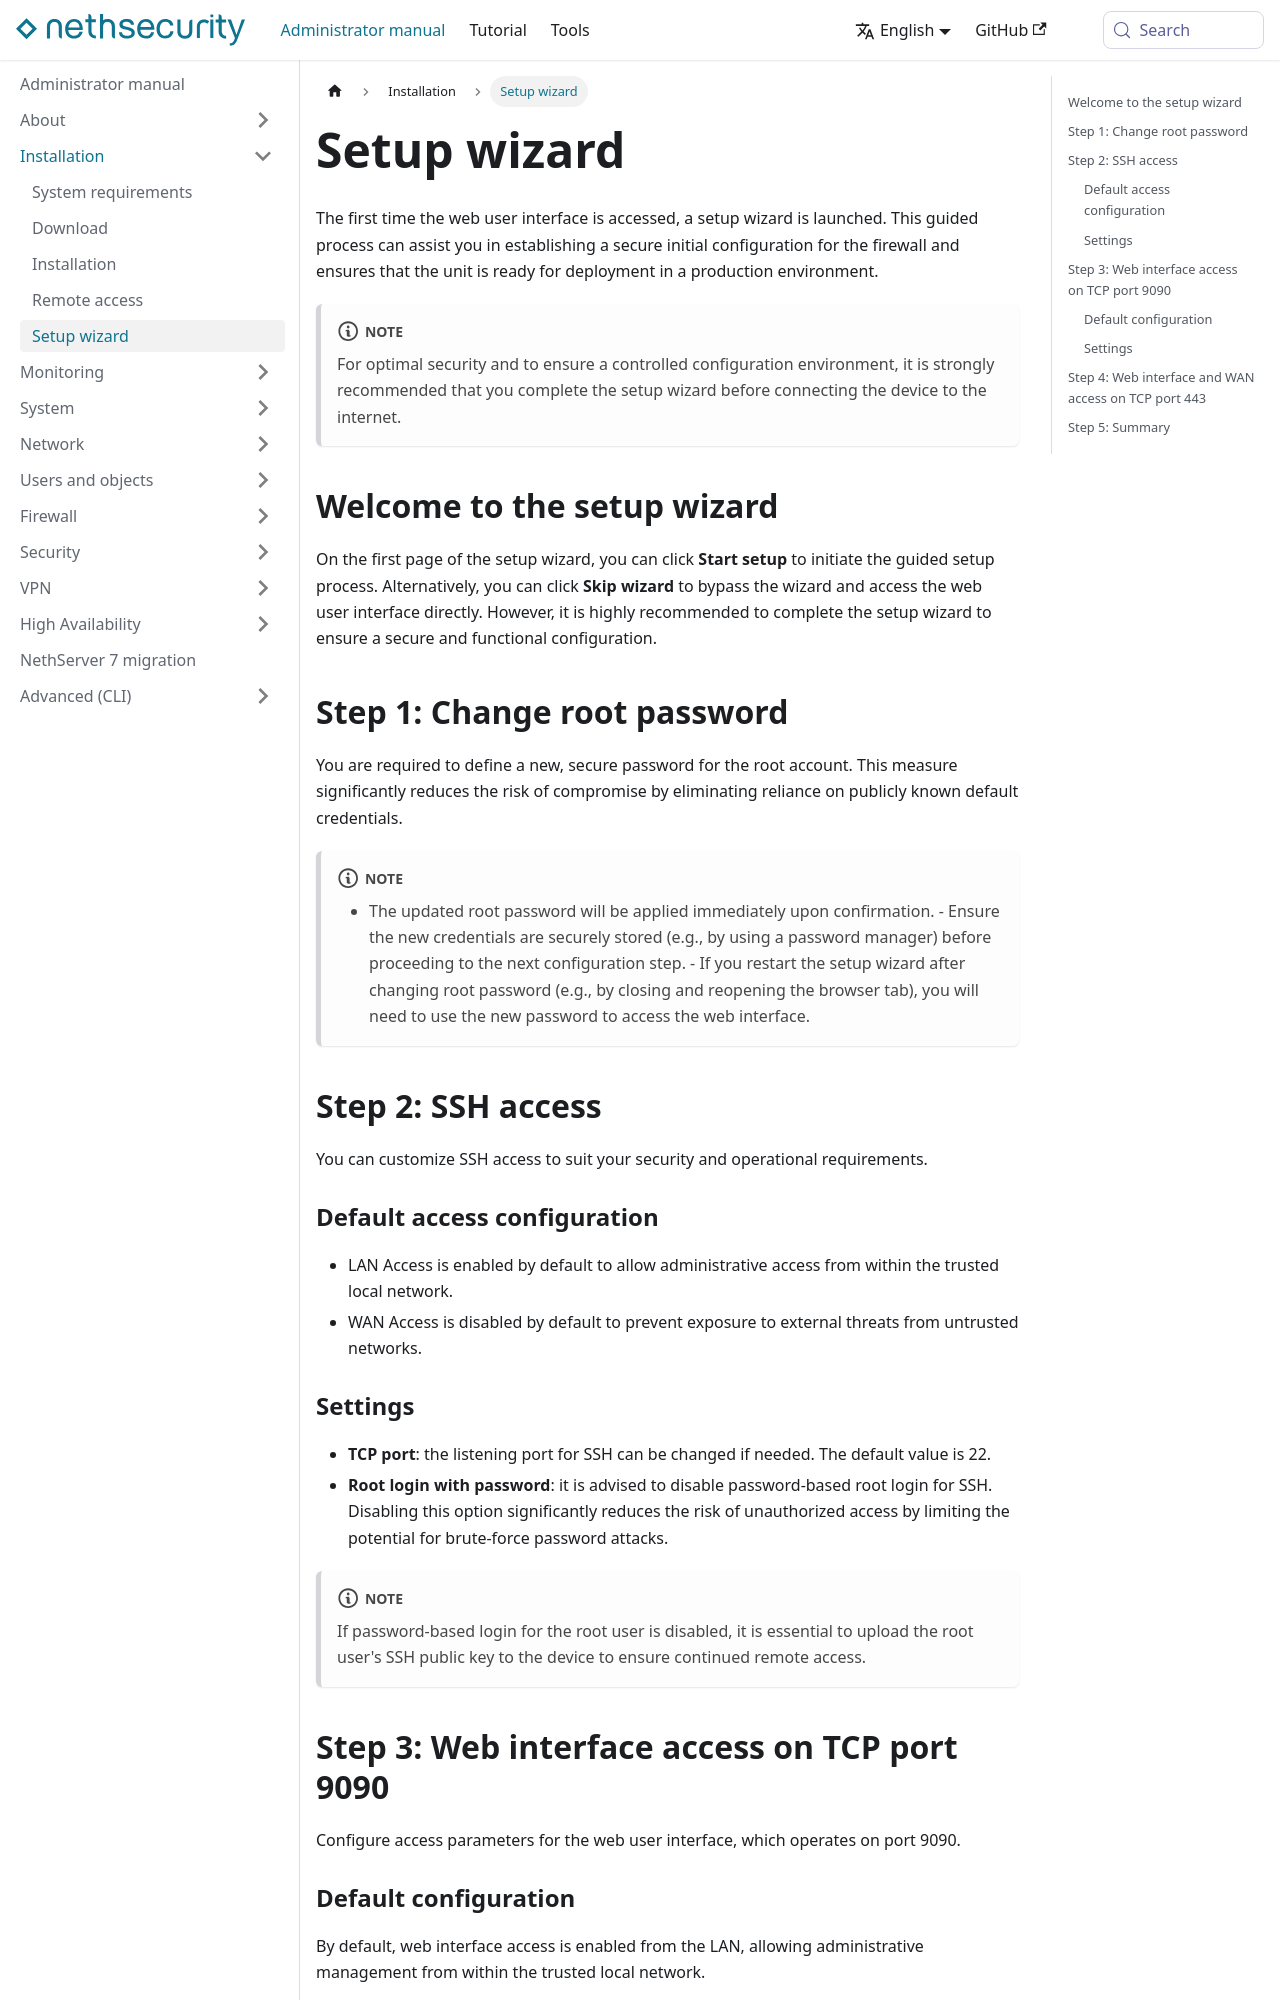

repository: NethServer/nethsecurity-docs · page: pr-preview/pr-334/docs/administrator-manual/installation/setup_wizard.html · generator: docusaurus

---
title: "Setup wizard"
sidebar_position: 5
---

# Setup wizard {#setup_wizard-section}

The first time the web user interface is accessed, a setup wizard is launched. This guided process can assist you in establishing a secure initial configuration for the firewall and ensures that the unit is ready for deployment in a production environment.

:::note

For optimal security and to ensure a controlled configuration environment, it is strongly recommended that you complete the setup wizard before connecting the device to the internet.

:::

## Welcome to the setup wizard {#welcome-section}

On the first page of the setup wizard, you can click **Start setup** to initiate the guided setup process. Alternatively, you can click **Skip wizard** to bypass the wizard and access the web user interface directly. However, it is highly recommended to complete the setup wizard to ensure a secure and functional configuration.

## Step 1: Change root password {#change_password-section}

You are required to define a new, secure password for the root account. This measure significantly reduces the risk of compromise by eliminating reliance on publicly known default credentials.

:::note

- The updated root password will be applied immediately upon confirmation. - Ensure the new credentials are securely stored (e.g., by using a password manager) before proceeding to the next configuration step. - If you restart the setup wizard after changing root password (e.g., by closing and reopening the browser tab), you will need to use the new password to access the web interface.

:::

## Step 2: SSH access {#ssh-section}

You can customize SSH access to suit your security and operational requirements.

### Default access configuration

- LAN Access is enabled by default to allow administrative access from within the trusted local network.
- WAN Access is disabled by default to prevent exposure to external threats from untrusted networks.

### Settings

- **TCP port**: the listening port for SSH can be changed if needed. The default value is 22.
- **Root login with password**: it is advised to disable password-based root login for SSH. Disabling this option significantly reduces the risk of unauthorized access by limiting the potential for brute-force password attacks.

:::note

If password-based login for the root user is disabled, it is essential to upload the root user\'s SSH public key to the device to ensure continued remote access.

:::
